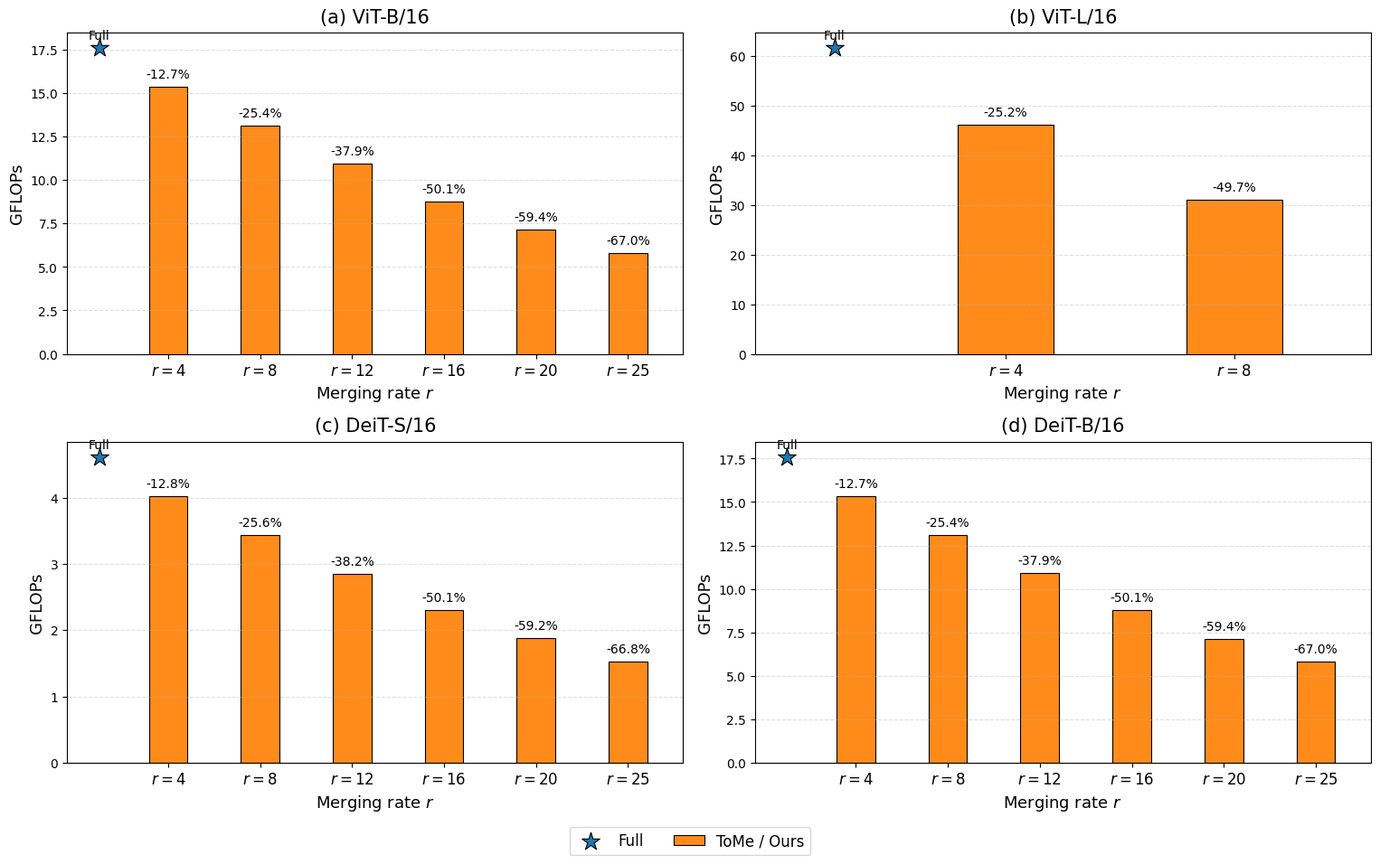
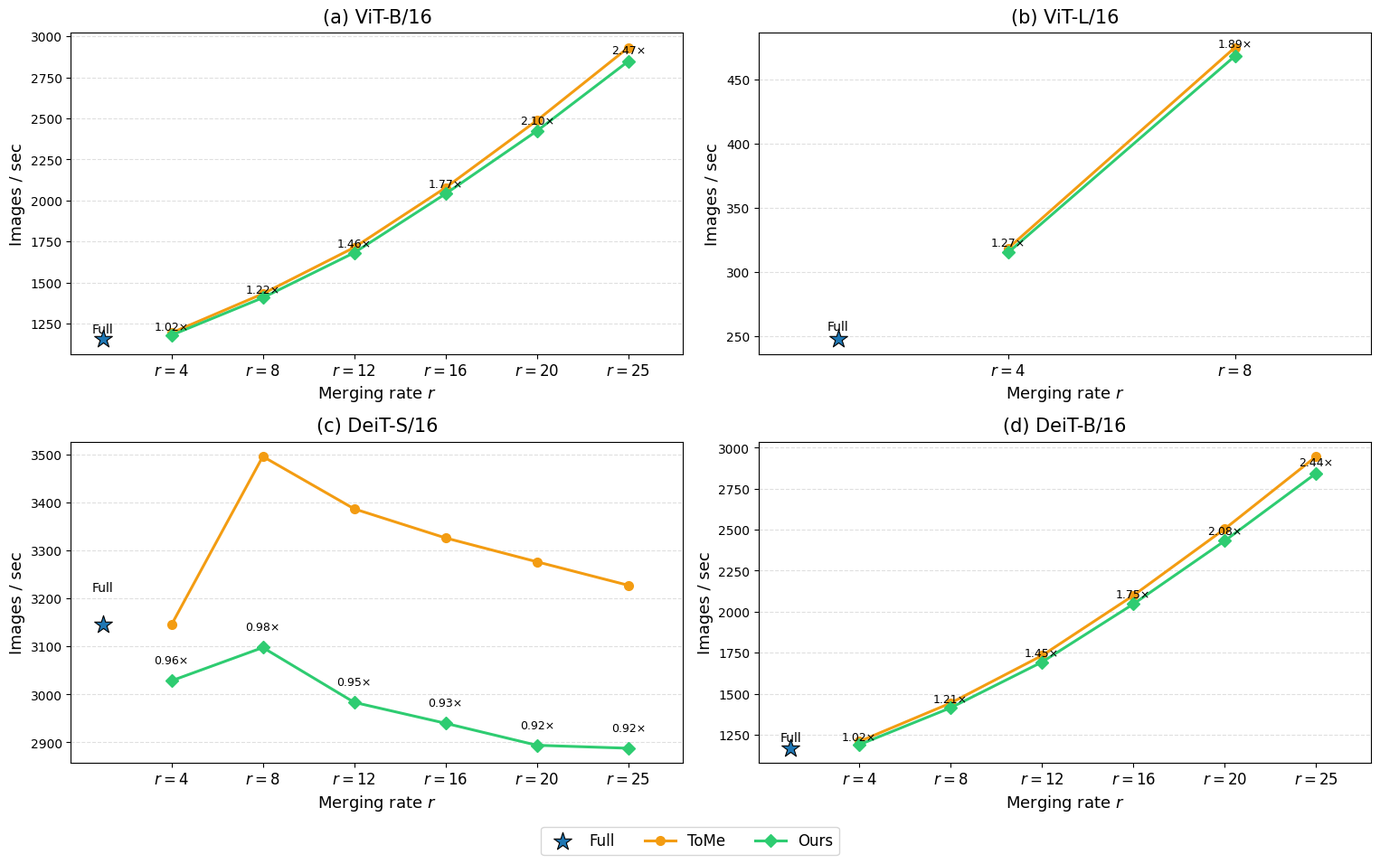

Recreate these plots in Python, in order.
import numpy as np
import matplotlib.pyplot as plt

# =========================
# 1) 全局风格设置
# =========================
plt.rcParams["font.family"] = "Times New Roman"
plt.rcParams["axes.unicode_minus"] = False

# 颜色可以自己微调
COLOR_FULL = "#1f77b4"   # Full 五角星
COLOR_BAR  = "#ff8c1a"   # GFLOPs 柱子（ToMe / Ours 共用）
COLOR_TOME = "#f39c12"   # ToMe 折线
COLOR_OURS = "#2ecc71"   # Ours 折线

BAR_WIDTH = 0.42         # 柱子更细一点
STAR_SIZE = 220          # 五角星大小
LINE_WIDTH = 2.2
MARKER_SIZE = 7

# =========================
# 2) 数据区（请替换成你的最终结果）
# =========================
# 说明：
# - full_gflops / full_tps：原始模型
# - rs：所有要展示的 r
# - merge_gflops：ToMe/Ours 的 GFLOPs（两者相同，所以只保留一组）
# - tome_tps / ours_tps：ToMe 和 Ours 的 model-only throughput
#
# 如果某个模型没有某些 r，就只填你真实跑过的 r

DATA = {
    "ViT-B/16": {
        "full_gflops": 17.58,
        "full_tps": 1153.37,
        "rs": [4, 8, 12, 16, 20, 25],
        "merge_gflops": [15.34, 13.12, 10.92, 8.78, 7.14, 5.80],
        # 下面吞吐量请替换成你的最终值
        "tome_tps": [1192.38, 1430.93, 1713.21, 2077.79, 2487.78, 2932.20],
        "ours_tps": [1178.25, 1406.70, 1681.17, 2040.54, 2424.03, 2848.76],
    },

    "ViT-L/16": {
        "full_gflops": 61.60,
        "full_tps": 247.74,
        "rs": [4, 8],
        "merge_gflops": [46.10, 31.00],
        # 下面吞吐量请替换成你的最终值
        "tome_tps": [318.48, 474.62],
        "ours_tps": [315.20, 467.96],
    },

    "DeiT-S/16": {
        "full_gflops": 4.61,
        "full_tps": 3146.45,
        "rs": [4, 8, 12, 16, 20, 25],
        "merge_gflops": [4.02, 3.43, 2.85, 2.30, 1.88, 1.53],
        # 下面吞吐量请替换成你稳定测试后的最终值
        "tome_tps": [3145.09, 3495.93, 3386.76, 3326.15, 3276.43, 3227.47],
        "ours_tps": [3028.47, 3097.76, 2983.53, 2939.86, 2894.08, 2887.90],
    },

    "DeiT-B/16": {
        "full_gflops": 17.58,
        "full_tps": 1167.02,
        "rs": [4, 8, 12, 16, 20, 25],
        "merge_gflops": [15.34, 13.12, 10.92, 8.78, 7.14, 5.80],
        # 下面吞吐量请替换成你的最终值
        "tome_tps": [1208.06, 1442.48, 1732.12, 2098.87, 2505.07, 2946.83],
        "ours_tps": [1188.17, 1413.55, 1692.60, 2046.72, 2432.34, 2844.45],
    },
}

PANEL_TITLES = {
    "ViT-B/16": "(a) ViT-B/16",
    "ViT-L/16": "(b) ViT-L/16",
    "DeiT-S/16": "(c) DeiT-S/16",
    "DeiT-B/16": "(d) DeiT-B/16",
}

# =========================
# 3) 单个 GFLOPs 子图
# =========================
def plot_gflops_panel(ax, model_name, cfg):
    rs = cfg["rs"]
    full_gflops = cfg["full_gflops"]
    merge_gflops = cfg["merge_gflops"]

    x = np.arange(len(rs))

    # 只画 ToMe/Ours 共享的 GFLOPs 柱子
    bars = ax.bar(
        x, merge_gflops,
        width=BAR_WIDTH,
        color=COLOR_BAR,
        edgecolor="black",
        linewidth=0.8,
        label="ToMe / Ours"
    )

    # 在左边放一个 full 的五角星
    star_x = -0.75
    ax.scatter(
        star_x, full_gflops,
        marker="*",
        s=STAR_SIZE,
        color=COLOR_FULL,
        edgecolor="black",
        linewidth=0.8,
        zorder=5,
        label="Full"
    )

    # Full 标注
    ax.text(
        star_x, full_gflops * 1.02,
        "Full",
        ha="center", va="bottom", fontsize=10
    )

    # 每个柱子上标 GFLOPs reduction
    for xi, yi in zip(x, merge_gflops):
        reduction = (1.0 - yi / full_gflops) * 100.0
        ax.text(
            xi, yi + 0.02 * full_gflops,
            f"-{reduction:.1f}%",
            ha="center", va="bottom", fontsize=10
        )

    ax.set_title(PANEL_TITLES[model_name], fontsize=15, pad=8)
    ax.set_xticks(x)
    ax.set_xticklabels([rf"$r={r}$" for r in rs], fontsize=12)
    ax.set_xlabel(r"Merging rate $r$", fontsize=13)
    ax.set_ylabel("GFLOPs", fontsize=13)

    ax.grid(axis="y", linestyle="--", alpha=0.4)

    # 给左边五角星留空间
    ax.set_xlim(star_x - 0.35, len(rs) - 0.4)

# =========================
# 4) 单个 Throughput 子图
# =========================
def plot_throughput_panel(ax, model_name, cfg):
    rs = cfg["rs"]
    full_tps = cfg["full_tps"]
    tome_tps = cfg["tome_tps"]
    ours_tps = cfg["ours_tps"]

    x = np.arange(len(rs))
    star_x = -0.75

    # Full 五角星
    ax.scatter(
        star_x, full_tps,
        marker="*",
        s=STAR_SIZE,
        color=COLOR_FULL,
        edgecolor="black",
        linewidth=0.8,
        zorder=5,
        label="Full"
    )
    ax.text(
        star_x, full_tps * 1.02,
        "Full",
        ha="center", va="bottom", fontsize=10
    )

    # ToMe 曲线
    ax.plot(
        x, tome_tps,
        marker="o",
        markersize=MARKER_SIZE,
        linewidth=LINE_WIDTH,
        color=COLOR_TOME,
        label="ToMe"
    )

    # Ours 曲线
    ax.plot(
        x, ours_tps,
        marker="D",
        markersize=MARKER_SIZE,
        linewidth=LINE_WIDTH,
        color=COLOR_OURS,
        label="Ours"
    )

    # 可选：在 Ours 上标 speedup（相对 Full）
    for xi, yi in zip(x, ours_tps):
        speedup = yi / full_tps
        ax.text(
            xi, yi * 1.01,
            f"{speedup:.2f}×",
            ha="center", va="bottom", fontsize=9
        )

    ax.set_title(PANEL_TITLES[model_name], fontsize=15, pad=8)
    ax.set_xticks(x)
    ax.set_xticklabels([rf"$r={r}$" for r in rs], fontsize=12)
    ax.set_xlabel(r"Merging rate $r$", fontsize=13)
    ax.set_ylabel("Images / sec", fontsize=13)

    ax.grid(axis="y", linestyle="--", alpha=0.4)
    ax.set_xlim(star_x - 0.35, len(rs) - 0.4)

# =========================
# 5) 绘制 GFLOPs 图
# =========================
def draw_gflops_figure(save_path="figure7_gflops_revised.png"):
    fig, axes = plt.subplots(2, 2, figsize=(16, 10))
    axes = axes.flatten()

    model_order = ["ViT-B/16", "ViT-L/16", "DeiT-S/16", "DeiT-B/16"]

    for ax, model_name in zip(axes, model_order):
        plot_gflops_panel(ax, model_name, DATA[model_name])

    # 只在第一个子图取 legend
    handles, labels = axes[0].get_legend_handles_labels()
    fig.legend(
        handles, labels,
        loc="lower center",
        ncol=2,
        fontsize=12,
        frameon=True,
        bbox_to_anchor=(0.5, 0.02)
    )

    fig.tight_layout(rect=[0.02, 0.06, 0.98, 0.98])
    fig.savefig(save_path, dpi=300, bbox_inches="tight")
    plt.show()

# =========================
# 6) 绘制 Throughput 图
# =========================
def draw_throughput_figure(save_path="figure7_throughput_revised.png"):
    fig, axes = plt.subplots(2, 2, figsize=(16, 10))
    axes = axes.flatten()

    model_order = ["ViT-B/16", "ViT-L/16", "DeiT-S/16", "DeiT-B/16"]

    for ax, model_name in zip(axes, model_order):
        plot_throughput_panel(ax, model_name, DATA[model_name])

    handles, labels = axes[0].get_legend_handles_labels()
    fig.legend(
        handles, labels,
        loc="lower center",
        ncol=3,
        fontsize=12,
        frameon=True,
        bbox_to_anchor=(0.5, 0.02)
    )

    fig.tight_layout(rect=[0.02, 0.06, 0.98, 0.98])
    fig.savefig(save_path, dpi=300, bbox_inches="tight")
    plt.show()

# =========================
# 7) 主函数
# =========================
if __name__ == "__main__":
    draw_gflops_figure("figure7_gflops_revised.png")
    draw_throughput_figure("figure7_throughput_revised.png")
